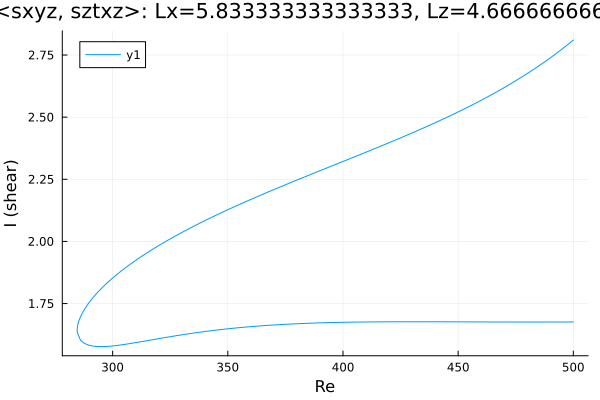

Values plotted in this chart, from the file beside it:
Re, shear
500.0, 2.81
499.7, 2.808
498.3, 2.798
496.9, 2.787
495.5, 2.777
494.1, 2.767
492.7, 2.757
491.3, 2.747
489.8, 2.738
488.4, 2.728
487, 2.719
485.6, 2.71
484.2, 2.701
482.8, 2.692
481.4, 2.684
479.9, 2.675
478.5, 2.667
477.1, 2.659
475.7, 2.65
474.3, 2.642
472.9, 2.635
471.5, 2.627
470, 2.619
468.6, 2.612
467.2, 2.604
465.8, 2.597
464.4, 2.59
463, 2.583
461.6, 2.576
460.1, 2.569
458.7, 2.562
457.3, 2.555
455.9, 2.548
454.5, 2.542
453.1, 2.535
451.7, 2.529
450.2, 2.522
448.8, 2.516
447.4, 2.51
446, 2.503
444.6, 2.497
443.2, 2.491
441.8, 2.485
440.3, 2.479
438.9, 2.473
437.5, 2.467
436.1, 2.461
434.7, 2.455
433.3, 2.45
431.9, 2.444
430.4, 2.438
429, 2.433
427.6, 2.427
426.2, 2.421
424.8, 2.416
423.4, 2.41
422, 2.405
420.6, 2.399
419.1, 2.394
417.7, 2.388
... 311 more rows
